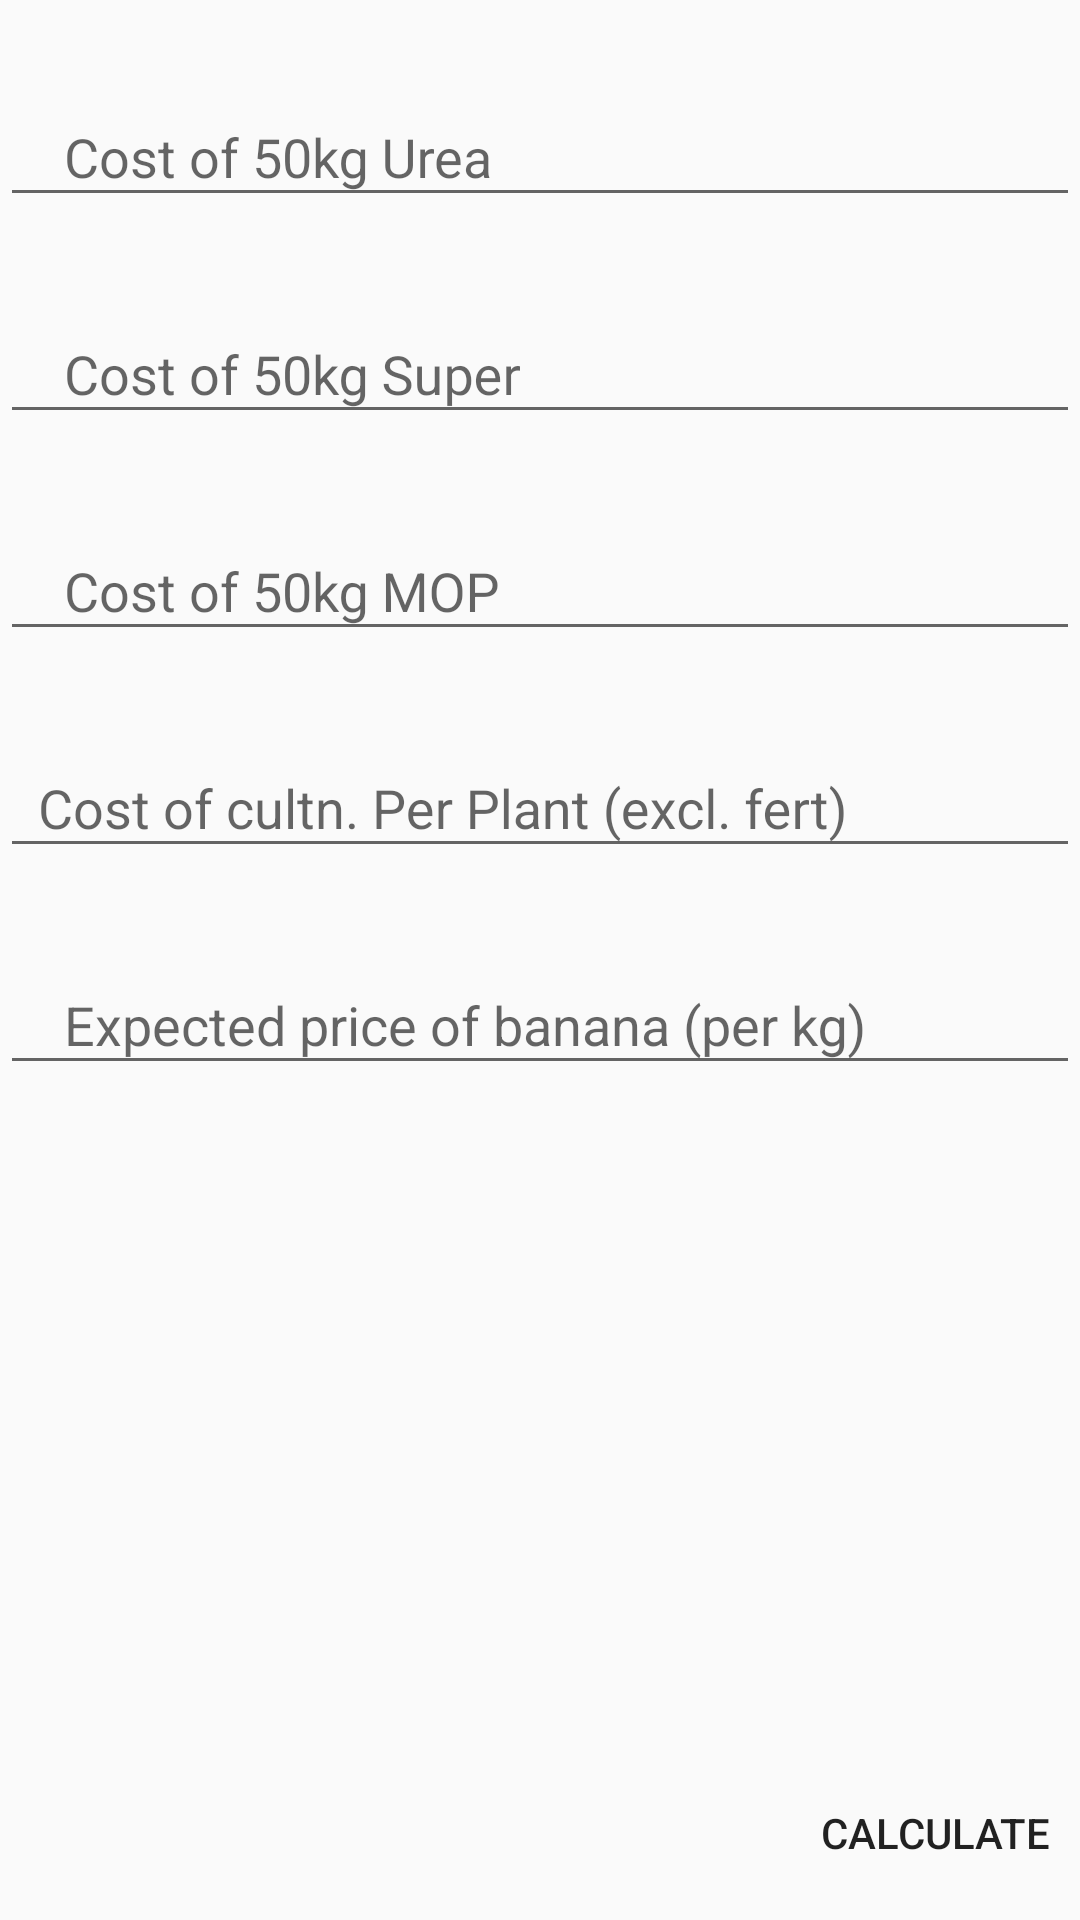

Reconstruct the res/layout file that produces this screen, plus the resources it refers to.
<!-- AndroidManifest.xml: application theme AppTheme -->
<!-- res/layout/layout_fragment2.xml -->
<?xml version="1.0" encoding="utf-8"?>
<RelativeLayout xmlns:android="http://schemas.android.com/apk/res/android"
              android:orientation="vertical"
              android:layout_width="match_parent"
              android:layout_height="match_parent">
    <android.support.design.widget.TextInputLayout
            android:id="@+id/fNameLayout"
            android:layout_width="fill_parent"
            android:layout_height="wrap_content"

            android:layout_alignParentTop="true" android:layout_alignParentLeft="true"
            android:layout_alignParentStart="true"
            android:layout_marginTop="20sp">
        <EditText
                android:id="@+id/cost_U"
                android:layout_width="match_parent"
                android:layout_height="wrap_content"
                android:hint="    Cost of 50kg Urea"
                android:layout_alignParentLeft="true"
                android:layout_alignParentStart="true"
                android:inputType="numberDecimal"/>
    </android.support.design.widget.TextInputLayout>
    <android.support.design.widget.TextInputLayout
            android:id="@+id/fNameLayout2"
            android:layout_width="fill_parent"
            android:layout_height="wrap_content"
            android:layout_below="@+id/fNameLayout" android:layout_alignParentLeft="true"
            android:layout_alignParentStart="true"
            android:layout_marginTop="20sp">
        <EditText
                android:id="@+id/cost_S"
                android:layout_width="match_parent"
                android:layout_height="wrap_content"
                android:hint="    Cost of 50kg Super"
                android:inputType="numberDecimal"
                android:layout_centerVertical="true"
                android:layout_alignParentLeft="true"
                android:layout_alignParentStart="true"/>
    </android.support.design.widget.TextInputLayout>
    <android.support.design.widget.TextInputLayout
            android:id="@+id/fNameLayout3"
            android:layout_width="fill_parent"
            android:layout_height="wrap_content"
            android:layout_marginTop="20sp" android:layout_below="@+id/fNameLayout2"
            android:layout_alignParentLeft="true"
            android:layout_alignParentStart="true">
        <EditText
                android:id="@+id/cost_M"
                android:layout_width="match_parent"
                android:layout_height="wrap_content"
                android:hint="    Cost of 50kg MOP"
                android:inputType="numberDecimal"
                android:layout_centerVertical="true"
                android:layout_alignParentLeft="true"
                android:layout_alignParentStart="true"/>
    </android.support.design.widget.TextInputLayout>
    <android.support.design.widget.TextInputLayout
            android:id="@+id/fNameLayout4"
            android:layout_width="fill_parent"
            android:layout_height="wrap_content"
            android:layout_marginTop="20sp"
            android:layout_below="@+id/fNameLayout3"
            android:layout_alignParentLeft="true"
            android:layout_alignParentStart="true">
        <EditText
                android:id="@+id/cost_C"
                android:layout_width="match_parent"
                android:layout_height="wrap_content"
                android:hint="  Cost of cultn. Per Plant (excl. fert)"
                android:inputType="numberDecimal"
                android:layout_centerVertical="true"
                android:layout_alignParentLeft="true"
                android:layout_alignParentStart="true"/>
    </android.support.design.widget.TextInputLayout>
    <android.support.design.widget.TextInputLayout
            android:id="@+id/fNameLayout5"
            android:layout_width="fill_parent"
            android:layout_height="wrap_content"
            android:layout_marginTop="20sp"
            android:layout_below="@+id/fNameLayout4"
            android:layout_alignParentLeft="true" android:layout_alignParentStart="true">
        <EditText
                android:id="@+id/cost_P"
                android:layout_width="match_parent"
                android:layout_height="wrap_content"
                android:hint="    Expected price of banana (per kg)"
                android:inputType="numberDecimal"
                android:layout_centerVertical="true"
                android:layout_alignParentLeft="true"
                android:layout_alignParentStart="true"/>
    </android.support.design.widget.TextInputLayout>
    <Button
            style="?android:attr/buttonStyleSmall"
            android:layout_width="wrap_content"
            android:layout_height="wrap_content"
            android:text="Calculate"
            android:id="@+id/calc_button" android:layout_alignParentBottom="true" android:layout_alignParentRight="true"
            android:layout_alignParentEnd="true" android:layout_marginRight="10sp" android:layout_marginBottom="5sp"
            android:background="@drawable/roundbutton"/>

</RelativeLayout>
<!-- resources referenced by this layout -->
<resources>
  <!-- drawable roundbutton (drawable) -->
  <?xml version="1.0" encoding="utf-8"?>
  <shape xmlns:android="http://schemas.android.com/apk/res/android"
         android:shape="rectangle">
      <solid android:color="@color/orange" />
      <corners android:bottomRightRadius="48dp"
               android:bottomLeftRadius="48dp"
               android:topRightRadius="48dp"
               android:topLeftRadius="48dp"/>
  </shape>
  <style name="AppTheme" parent="Theme.AppCompat.Light.NoActionBar">
          <item name="android:windowNoTitle">true</item>
          
      </style>
</resources>
